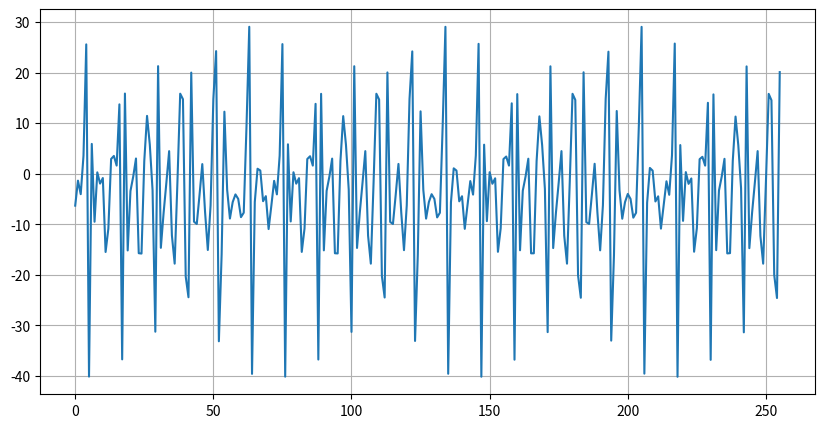
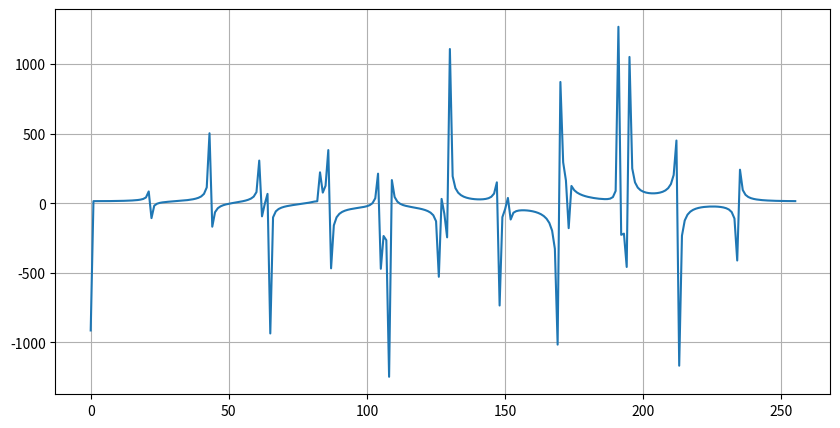
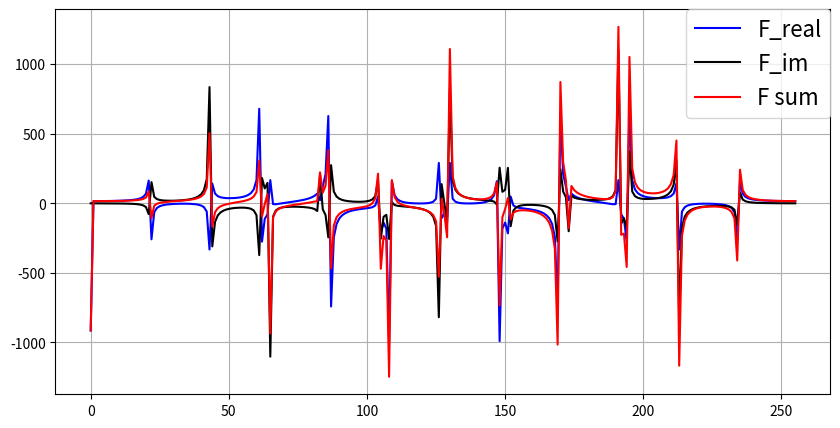
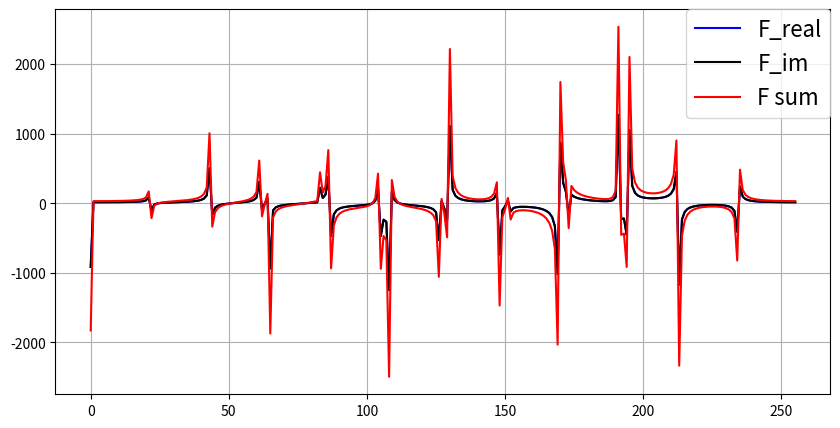

The matplotlib source for these figures, in order:
import numpy as np
import random
from math import sin, cos, pi
import matplotlib.pyplot as plt
import time

n = 10   # number of harmonics
w = 900  # the highest frequency
N = 256  # number of signals
number = w/(n - 1)  # the difference between harmonics

# frequency generation
W = lambda n, w: w - n * number
w_values = [W(n, w) for n in range(n)]
x = np.zeros(N)


def plot(function):
    plt.figure(figsize=(10, 5))
    plt.plot(function)
    plt.grid(True)
    plt.show()


def multi_plot(y1, y2, y3):
    plt.figure(figsize=(10, 5))
    plt.plot(y1, 'b', label="F_real")
    plt.plot(y2, 'k', label="F_im")
    plt.plot(y3, 'r', label="F sum")
    plt.grid(True)
    plt.legend(prop={'size': 16}, loc='upper right', borderaxespad=0.)
    plt.show()

#generating random signal
random.seed(42)
for j in range(n):
    amplitude = random.choice([i for i in range(-10, 10) if i != 0])
    phi = random.randint(-360, 360)
    for t in range(N):
        x[t] += amplitude * sin(w_values[j] * t + phi)

plot(x)

F = np.zeros(N)
F_new = np.zeros(N)
F_real = np.zeros(N)
F_im = np.zeros(N)

F_real_w = np.zeros(N)
F_im_w = np.zeros(N)

# таблиця коефіцієнтів w[p][k] від N
w_coeff = np.zeros(shape=(N, N))
for p in range(N):
    for k in range(N):
        w_coeff[p][k] = cos(2*pi/N * p * k) + sin(2*pi/N * p * k)

start1 = time.time()
for p in range(N):
    for k in range(N):
        F_real[p] += x[k] * cos(2*pi/N * p * k)
        F_im[p] += x[k] * sin(2*pi/N * p * k)
for i in range(N):
    F[i] += F_real[i] + F_im[i]
time1 = time.time() - start1
print(f"Time without w_pkN table: {time1}")

plot(F)

multi_plot(F_real, F_im, F)

# Робимо те саме, але з використання таблиці
start2 = time.time()
for p in range(N):
    for k in range(N):
        F_real_w[p] += x[k] * w_coeff[p][k]
        F_im_w[p] += x[k] * w_coeff[p][k]
for i in range(N):
    F_new[i] += F_real_w[i] + F_im_w[i]
time2 = time.time() - start2

print(f"Time with w_pkN table: {time2}")

multi_plot(F_real_w, F_im_w, F_new)
